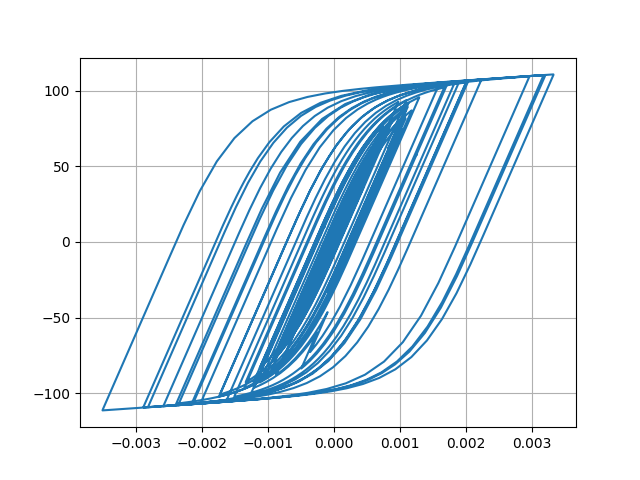

The file beside this chart, header and first rows:
Desplacment, Force
0.0, 0.0
-3.236660925626916e-07, -0.03237
-1.0605959815917573e-06, -0.1061
-1.8012924710541757e-06, -0.1801
-2.271680543423285e-06, -0.2272
-2.369691145353233e-06, -0.237
-2.0912778877966236e-06, -0.2091
-1.4082854943417156e-06, -0.1408
-1.3989720613131372e-07, -0.01399
2.000710250966776e-06, 0.2001
5.270979552672818e-06, 0.5271
9.778561236663667e-06, 0.9778
1.5413942827852946e-05, 1.541
2.184768978551559e-05, 2.184
2.8608000122787588e-05, 2.86
3.5302734409614755e-05, 3.529
4.173244535347797e-05, 4.171
4.784217040395991e-05, 4.781
5.359174957804332e-05, 5.355
5.887959127519487e-05, 5.882
6.358214017842532e-05, 6.351
6.751289327695487e-05, 6.742
7.050860730977931e-05, 7.04
7.252354241867658e-05, 7.241
7.3675075883429e-05, 7.356
7.409503206210404e-05, 7.397
7.372297399297626e-05, 7.36
7.236976384607496e-05, 7.225
6.975281575195744e-05, 6.963
6.566272185570188e-05, 6.554
6.009298012948689e-05, 5.997
5.31777277332149e-05, 5.306
4.509219915120188e-05, 4.497
3.606551718155839e-05, 3.594
2.6393286477896408e-05, 2.627
1.6351475320202977e-05, 1.623
6.2189919056189726e-06, 0.6098
-3.847786319734242e-06, -0.3969
-1.383217821780508e-05, -1.395
-2.378369521112007e-05, -2.39
-3.380607158572948e-05, -3.392
-4.395929163641498e-05, -4.405
-5.4296464311954576e-05, -5.437
-6.495952341348465e-05, -6.5
-7.634954391161716e-05, -7.634
-8.881009880355175e-05, -8.872
-0.0001024, -10.22
-0.000117, -11.66
-0.0001316, -13.11
-0.0001457, -14.49
-0.0001586, -15.76
-0.0001702, -16.88
-0.0001801, -17.85
-0.0001881, -18.63
-0.0001938, -19.17
-0.0001966, -19.45
-0.0001967, -19.46
-0.0001944, -19.23
-0.0001902, -18.81
-0.000185, -18.28
... 2,941 more rows
